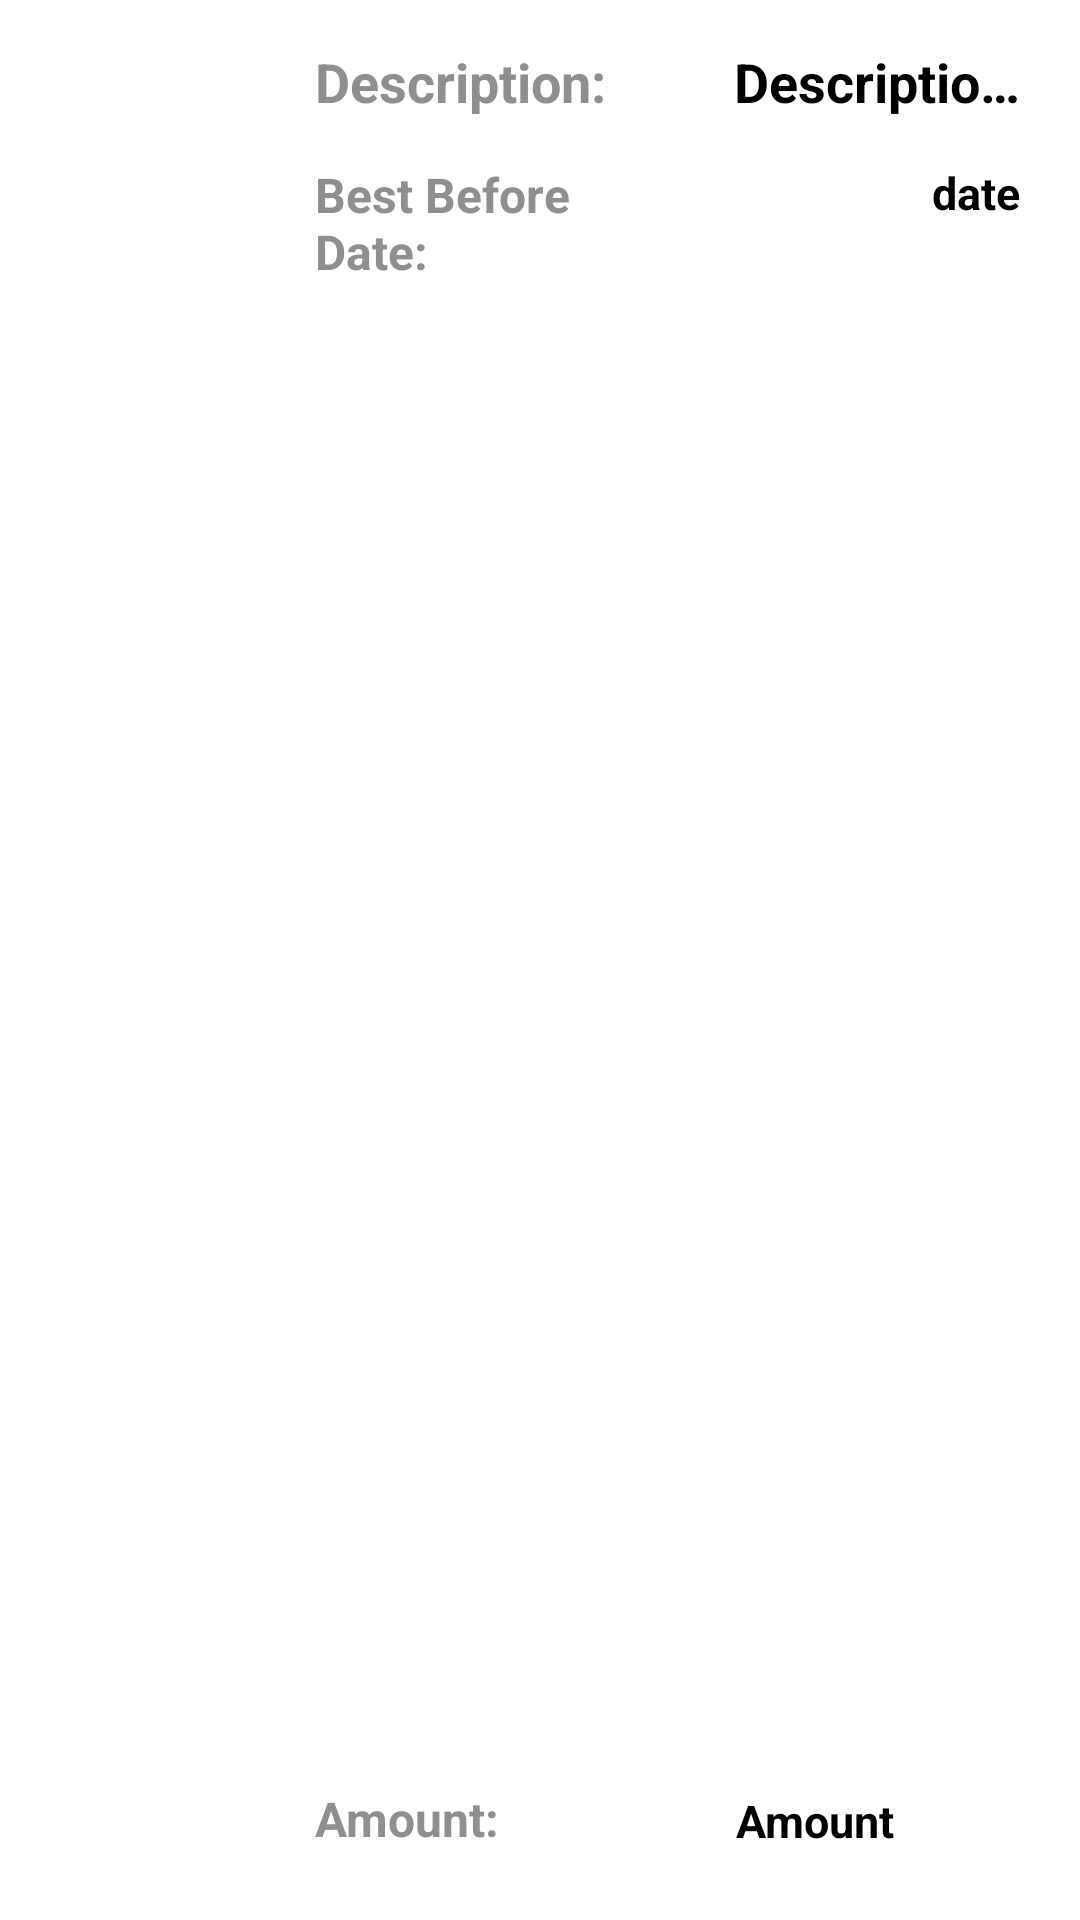

Android layout source for this screen:
<!-- AndroidManifest.xml: application theme Theme.PrePear -->
<!-- res/layout/ingredient_info.xml -->
<?xml version="1.0" encoding="utf-8"?>
<LinearLayout xmlns:android="http://schemas.android.com/apk/res/android"
    xmlns:app="http://schemas.android.com/apk/res-auto"
    android:layout_width="match_parent"
    android:layout_height="130dp">

    <RelativeLayout
        android:layout_width="match_parent"
        android:layout_height="match_parent">

        <ImageView
            android:id="@+id/ingredient_icon_view"
            android:layout_width="60dp"
            android:layout_height="60dp"
            android:layout_alignParentStart="true"
            android:layout_alignParentTop="true"
            android:layout_marginStart="27dp"
            android:layout_marginTop="36dp" />

        <TextView
            android:id="@+id/descriptionText2"
            android:layout_width="wrap_content"
            android:layout_height="wrap_content"
            android:layout_alignParentStart="true"
            android:layout_alignParentTop="true"
            android:layout_marginStart="105dp"
            android:layout_marginTop="15dp"
            android:singleLine="true"
            android:textStyle="bold"
            android:textColor="#8F8F8F"
            android:text="Description:"

            android:textSize="18sp" />

        <TextView
            android:id="@+id/descriptionText"
            android:layout_width="wrap_content"
            android:layout_height="wrap_content"
            android:layout_alignParentStart="true"
            android:layout_alignParentTop="true"
            android:layout_alignParentEnd="true"
            android:layout_marginStart="242dp"
            android:layout_marginTop="15dp"
            android:layout_marginEnd="20dp"
            android:gravity="right"
            android:textStyle="bold"
            android:singleLine="true"
            android:textColor="@color/black"
            android:text="Description text"
            android:textSize="18sp" />

        <TextView
            android:id="@+id/bestBeforeDateText2"
            android:layout_width="wrap_content"
            android:layout_height="wrap_content"
            android:layout_alignParentStart="true"
            android:layout_alignParentTop="true"
            android:layout_alignParentEnd="true"
            android:layout_marginStart="105dp"
            android:layout_marginTop="54dp"
            android:layout_marginEnd="158dp"
            android:text="Best Before Date:"
            android:textSize="16sp"
            android:textColor="#8F8F8F"
            android:textStyle="bold" />

        <TextView
            android:id="@+id/bestBeforeDateText"
            android:layout_width="wrap_content"
            android:layout_height="wrap_content"
            android:layout_alignParentTop="true"
            android:layout_alignParentEnd="true"
            android:layout_marginTop="54dp"
            android:layout_marginEnd="20dp"
            android:textColor="@color/black"
            android:gravity="right"
            android:text="date"
            android:textSize="15sp"
            android:textStyle="bold"/>

        <TextView
            android:id="@+id/amountText2"
            android:layout_width="wrap_content"
            android:layout_height="wrap_content"
            android:layout_alignParentStart="true"
            android:layout_alignParentBottom="true"
            android:layout_marginStart="105dp"
            android:layout_marginBottom="23dp"
            android:singleLine="true"
            android:text="Amount:"
            android:textSize="16sp"
            android:textColor="#8F8F8F"
            android:textStyle="bold"/>

        <TextView
            android:id="@+id/amountText"
            android:layout_width="wrap_content"
            android:layout_height="wrap_content"
            android:layout_alignParentStart="true"
            android:layout_alignParentBottom="true"
            android:layout_marginStart="245dp"
            android:layout_marginBottom="23dp"
            android:singleLine="true"
            android:textColor="@color/black"
            android:text="Amount"
            android:gravity="right"
            android:textSize="15sp"
            android:textStyle="bold"/>

        <TextView
            android:id="@+id/unitNumberText"
            android:layout_width="wrap_content"
            android:layout_height="wrap_content"
            android:layout_alignParentStart="true"
            android:layout_alignParentTop="true"
            android:layout_alignParentEnd="true"
            android:layout_marginEnd="20dp"
            android:layout_marginStart="340dp"
            android:layout_marginTop="87dp"
            android:text="Units"
            android:gravity="right"
            android:textColor="@color/black"
            android:textSize="15sp"
            android:textStyle="bold"/>


    </RelativeLayout>
</LinearLayout>
<!-- resources referenced by this layout -->
<resources>
  <color name="black">#FF000000</color>
  <style name="Theme.PrePear" parent="Theme.MaterialComponents.DayNight.DarkActionBar">
          
          <item name="colorPrimary">@color/theme_color</item>
          <item name="colorPrimaryVariant">@color/theme_darker</item>
          <item name="colorOnPrimary">@color/white</item>
          
          <item name="colorSecondary">@color/teal_200</item>
          <item name="colorSecondaryVariant">@color/teal_700</item>
          <item name="colorOnSecondary">@color/white</item>
          
          <item name="android:statusBarColor">?attr/colorPrimaryVariant</item>
          
  
      </style>
  <color name="theme_color">#AF9E7D</color>
  <color name="theme_darker">#867347</color>
  <color name="white">#FFFFFFFF</color>
  <color name="teal_200">#FF03DAC5</color>
  <color name="teal_700">#FF018786</color>
</resources>
